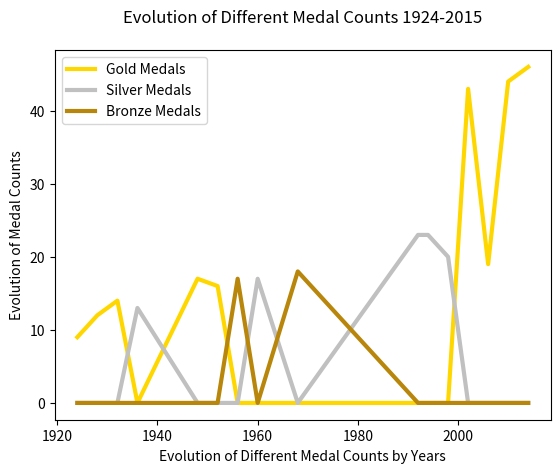

Here is the Python script that generated this plot:
import matplotlib.pyplot as plt

Years = [1924, 1928, 1932, 1936, 1948, 1952, 1956, 1960, 1968, 1992, 1994, 1998, 2002, 2006, 2010, 2014]

GoldMedals = [9, 12, 14, 0, 17, 16, 0, 0, 0, 0, 0, 0, 43, 19, 44, 46]

SilverMedals = [0, 0, 0, 13, 0, 0, 0, 17, 0, 23, 23, 20, 0, 0, 0, 0]

BronzeMedals = [0, 0, 0, 0, 0, 0, 17, 0, 18, 0, 0, 0, 0, 0, 0, 0]

plt.plot(Years, GoldMedals, color=('gold'), linewidth=3.0, label='Gold Medals')
plt.plot(Years, SilverMedals, color=('silver'), linewidth=3.0, label='Silver Medals')
plt.plot(Years, BronzeMedals, color=('darkgoldenrod'), linewidth=3.0, label='Bronze Medals')


plt.ylabel("Evolution of Medal Counts")
plt.xlabel("Evolution of Different Medal Counts by Years")
plt.title("Evolution of Different Medal Counts 1924-2015", pad=20)


# show the chart
plt.legend()
plt.show()